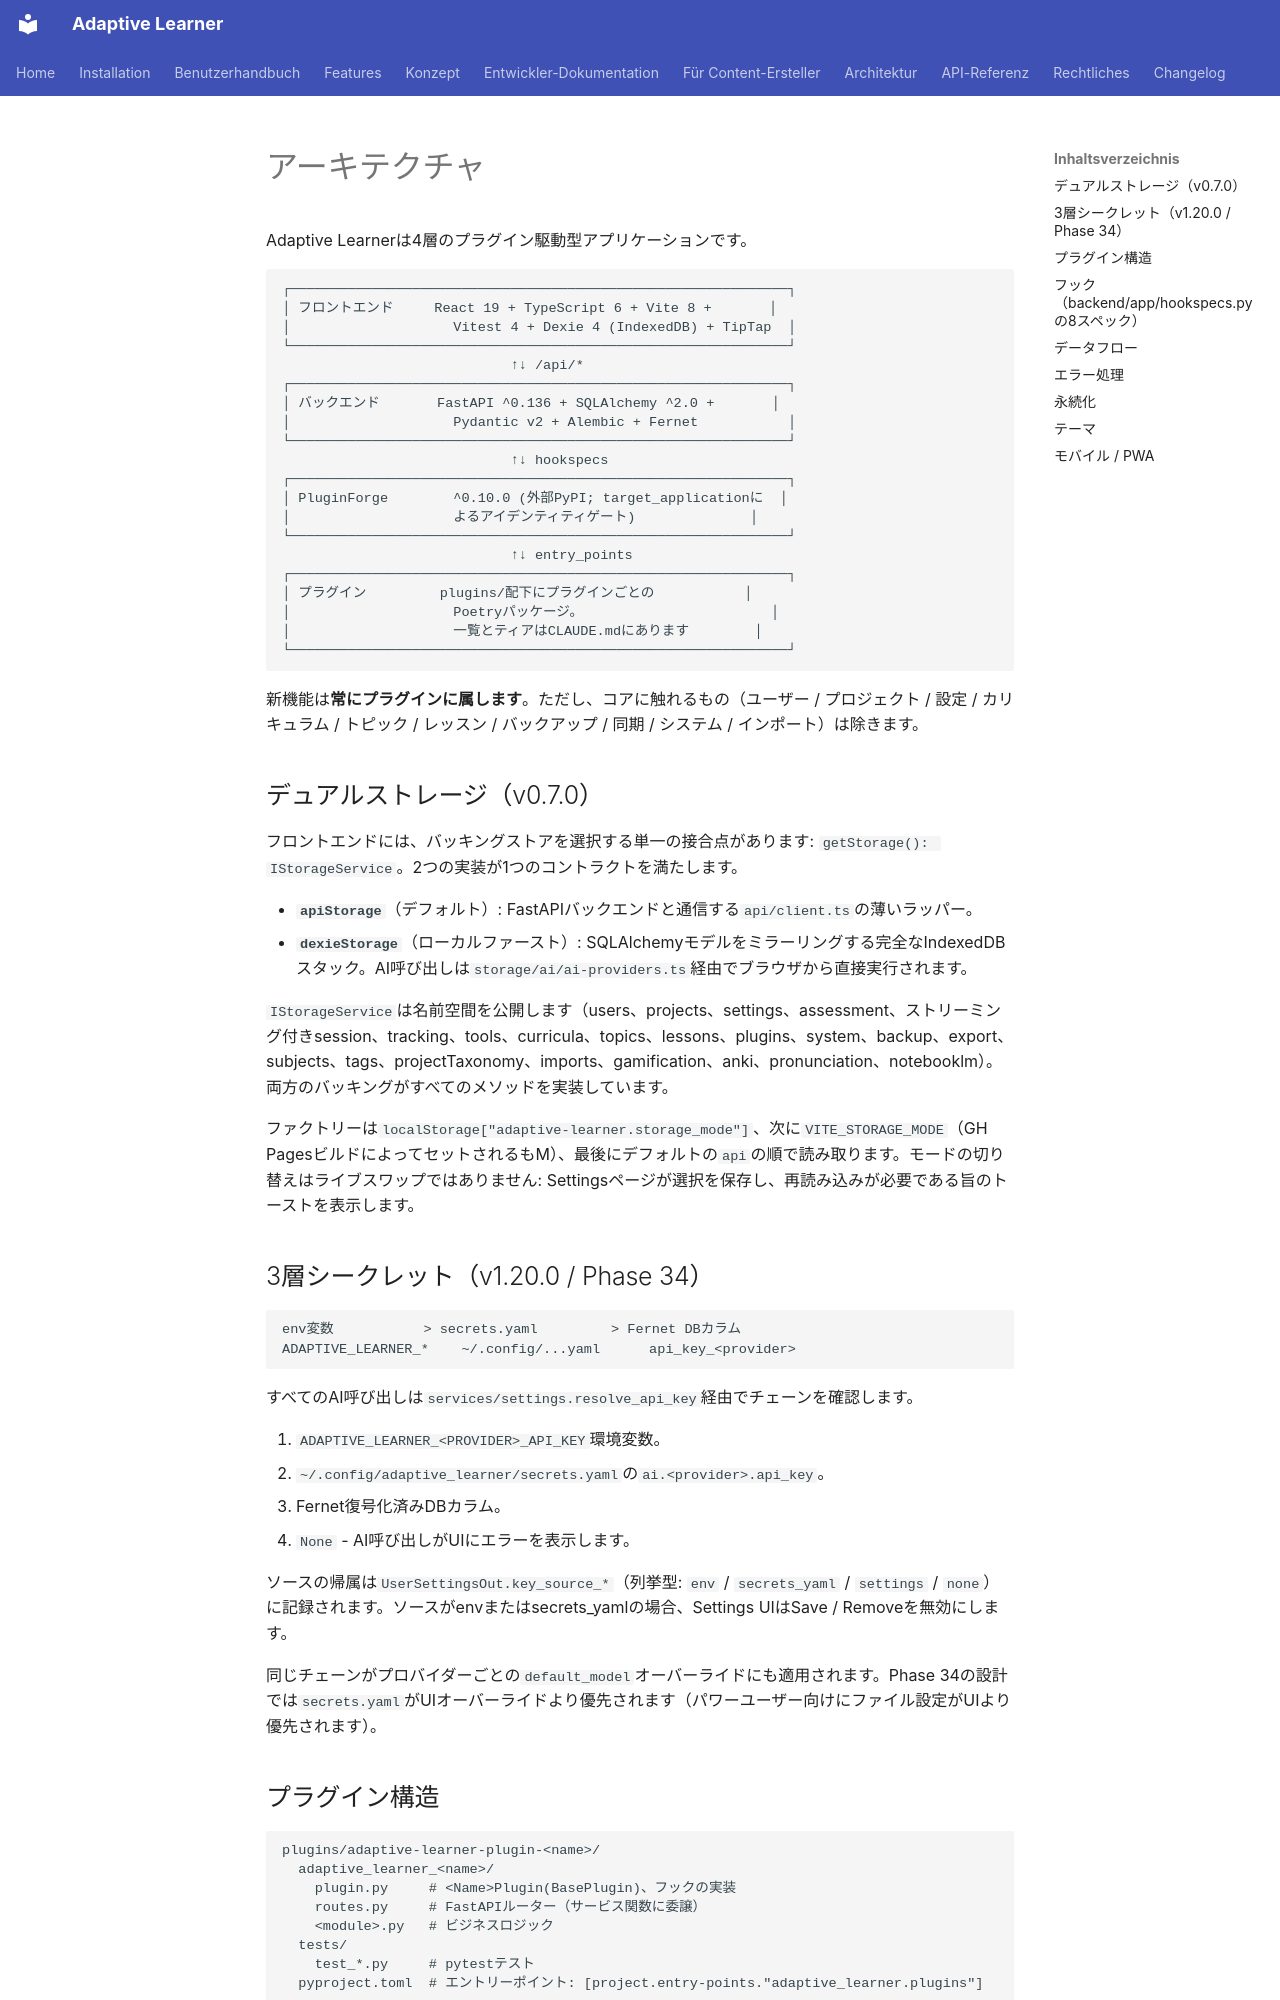

repository: astrapi69/adaptive-learner · page: ja/developer/architecture/index.html · generator: mkdocs

<!-- Translation: AI-generated, pending native review -->

# アーキテクチャ

Adaptive Learnerは4層のプラグイン駆動型アプリケーションです。

```
┌─────────────────────────────────────────────────────────────┐
│ フロントエンド     React 19 + TypeScript 6 + Vite 8 +       │
│                    Vitest 4 + Dexie 4 (IndexedDB) + TipTap  │
└─────────────────────────────────────────────────────────────┘
                            ↑↓ /api/*
┌─────────────────────────────────────────────────────────────┐
│ バックエンド       FastAPI ^0.136 + SQLAlchemy ^2.0 +       │
│                    Pydantic v2 + Alembic + Fernet           │
└─────────────────────────────────────────────────────────────┘
                            ↑↓ hookspecs
┌─────────────────────────────────────────────────────────────┐
│ PluginForge        ^0.10.0 (外部PyPI; target_applicationに  │
│                    よるアイデンティティゲート)              │
└─────────────────────────────────────────────────────────────┘
                            ↑↓ entry_points
┌─────────────────────────────────────────────────────────────┐
│ プラグイン         plugins/配下にプラグインごとの           │
│                    Poetryパッケージ。                       │
│                    一覧とティアはCLAUDE.mdにあります        │
└─────────────────────────────────────────────────────────────┘
```

新機能は**常にプラグインに属します**。ただし、コアに触れるもの（ユーザー / プロジェクト / 設定 / カリキュラム / トピック / レッスン / バックアップ / 同期 / システム / インポート）は除きます。

## デュアルストレージ（v0.7.0）

フロントエンドには、バッキングストアを選択する単一の接合点があります: `getStorage(): IStorageService`。2つの実装が1つのコントラクトを満たします。

- **`apiStorage`**（デフォルト）: FastAPIバックエンドと通信する`api/client.ts`の薄いラッパー。
- **`dexieStorage`**（ローカルファースト）: SQLAlchemyモデルをミラーリングする完全なIndexedDBスタック。AI呼び出しは`storage/ai/ai-providers.ts`経由でブラウザから直接実行されます。

`IStorageService`は名前空間を公開します（users、projects、settings、assessment、ストリーミング付きsession、tracking、tools、curricula、topics、lessons、plugins、system、backup、export、subjects、tags、projectTaxonomy、imports、gamification、anki、pronunciation、notebooklm）。両方のバッキングがすべてのメソッドを実装しています。

ファクトリーは`localStorage["adaptive-learner.storage_mode"]`、次に`VITE_STORAGE_MODE`（GH PagesビルドによってセットされるもM）、最後にデフォルトの`api`の順で読み取ります。モードの切り替えはライブスワップではありません: Settingsページが選択を保存し、再読み込みが必要である旨のトーストを表示します。
